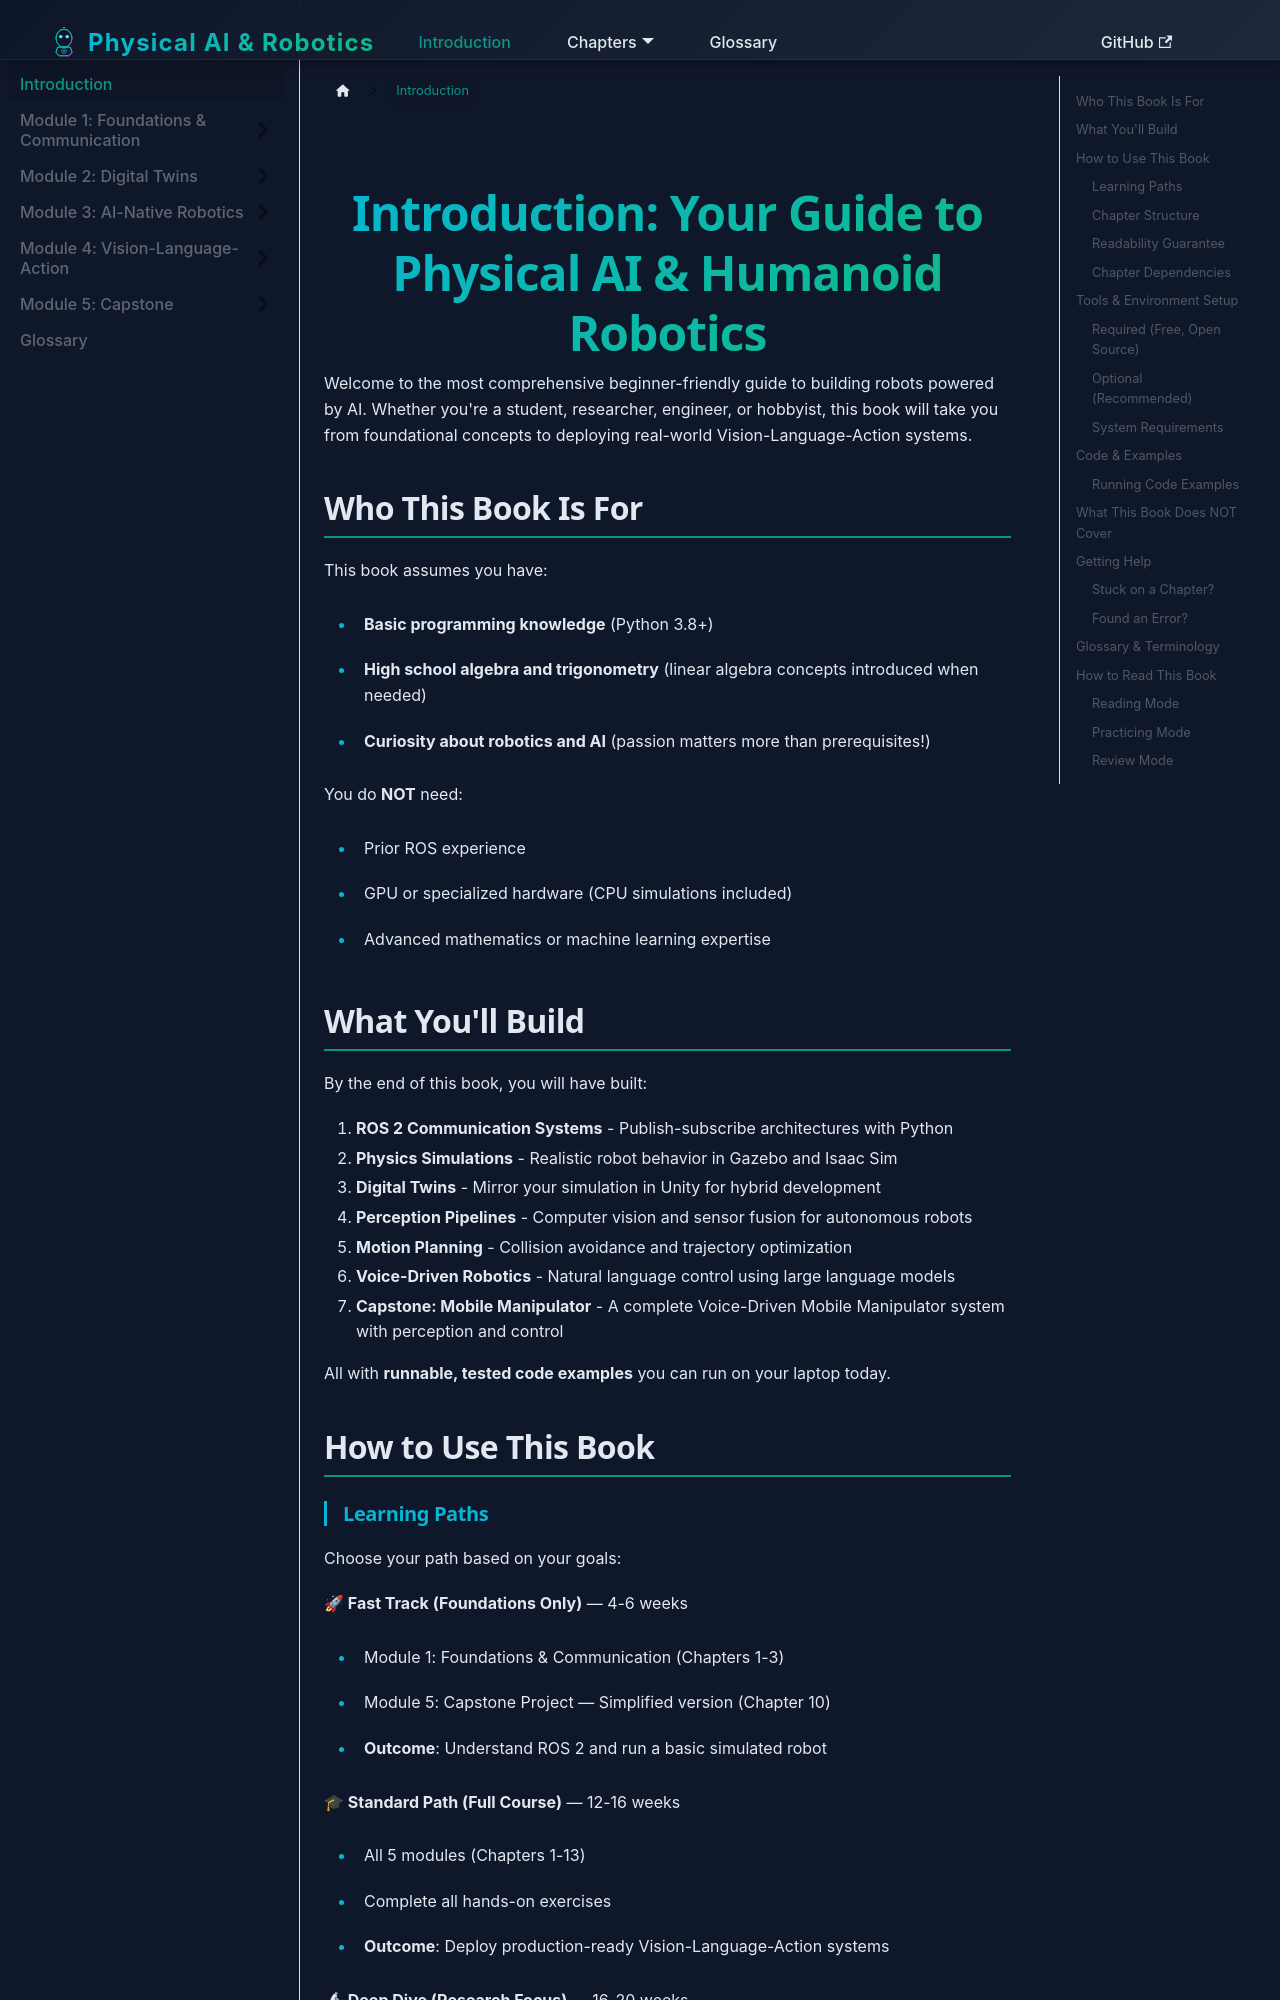

repository: Salwagull/Physical-AI-And-Humanoid-Robotics · page: intro.html · generator: docusaurus

---
sidebar_position: 1
title: Introduction
description: How to use this book, prerequisites, and learning paths
---

# Introduction: Your Guide to Physical AI & Humanoid Robotics

Welcome to the most comprehensive beginner-friendly guide to building robots powered by AI. Whether you're a student, researcher, engineer, or hobbyist, this book will take you from foundational concepts to deploying real-world Vision-Language-Action systems.

## Who This Book Is For

This book assumes you have:
- **Basic programming knowledge** (Python 3.8+)
- **High school algebra and trigonometry** (linear algebra concepts introduced when needed)
- **Curiosity about robotics and AI** (passion matters more than prerequisites!)

You do **NOT** need:
- Prior ROS experience
- GPU or specialized hardware (CPU simulations included)
- Advanced mathematics or machine learning expertise

## What You'll Build

By the end of this book, you will have built:

1. **ROS 2 Communication Systems** - Publish-subscribe architectures with Python
2. **Physics Simulations** - Realistic robot behavior in Gazebo and Isaac Sim
3. **Digital Twins** - Mirror your simulation in Unity for hybrid development
4. **Perception Pipelines** - Computer vision and sensor fusion for autonomous robots
5. **Motion Planning** - Collision avoidance and trajectory optimization
6. **Voice-Driven Robotics** - Natural language control using large language models
7. **Capstone: Mobile Manipulator** - A complete Voice-Driven Mobile Manipulator system with perception and control

All with **runnable, tested code examples** you can run on your laptop today.

## How to Use This Book
